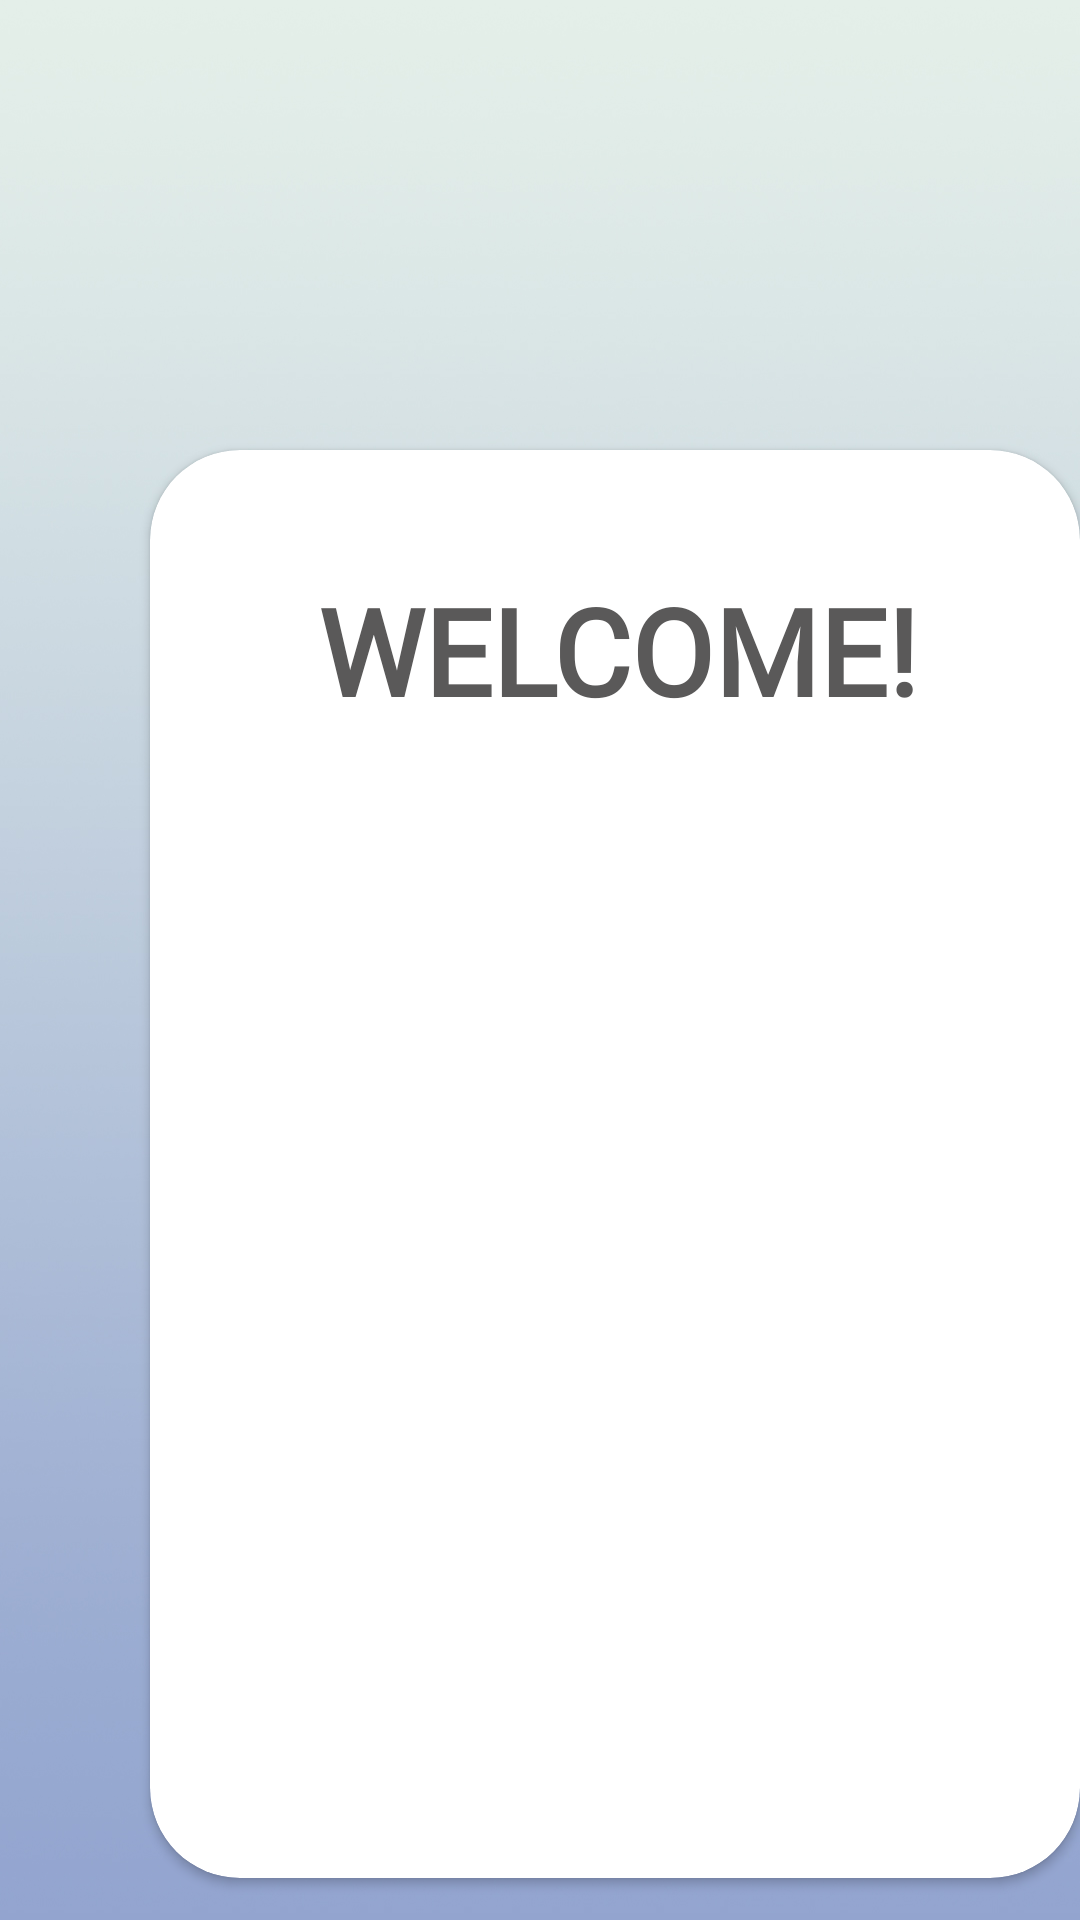

Produce the Android XML layout that renders to this screen, including the resource entries it uses.
<!-- AndroidManifest.xml: activity theme AppTheme.Users -->
<!-- res/layout/activity_display_qr.xml -->
<?xml version="1.0" encoding="utf-8"?>
<RelativeLayout xmlns:android="http://schemas.android.com/apk/res/android"
    xmlns:app="http://schemas.android.com/apk/res-auto"
    xmlns:tools="http://schemas.android.com/tools"
    android:layout_width="match_parent"
    android:layout_height="match_parent"
    tools:context=".DisplayQRActivity"
    android:background="@drawable/background_attendee">

    <androidx.cardview.widget.CardView
        android:layout_width="315dp"
        android:layout_height="476dp"
        android:layout_marginTop="150dp"
        android:layout_marginLeft="50dp"
        tools:layout_editor_absoluteX="59dp"
        tools:layout_editor_absoluteY="146dp"
        app:cardCornerRadius="30dp">

        <ImageView
            android:id="@+id/qr_image"
            android:layout_width="260dp"
            android:layout_height="260dp"
            android:layout_marginTop="120dp"
            android:layout_marginLeft="25dp"
            android:layout_marginBottom="369dp" />

        <TextView
            android:id="@+id/attendeeName"
            android:layout_width="252dp"
            android:layout_height="wrap_content"
            android:layout_marginLeft="30dp"
            android:layout_marginTop="85dp"
            android:fontFamily="@font/montserrat_regular"
            android:gravity="center"
            android:textColor="#5A5959"
            android:textSize="20sp"
            android:textStyle="bold" />

        <TextView
            android:layout_width="252dp"
            android:layout_height="wrap_content"
            android:layout_marginLeft="30dp"
            android:layout_marginTop="40dp"
            android:fontFamily="@font/theboldfont"
            android:gravity="center"
            android:text="WELCOME!"
            android:textColor="#5A5959"
            android:textSize="40dp"
            android:textStyle="bold" />
    </androidx.cardview.widget.CardView>
</RelativeLayout>
<!-- resources referenced by this layout -->
<resources>
  <!-- drawable background_attendee: jpg bitmap (drawable-xxhdpi, 153098 bytes) -->
  <style name="AppTheme.Users" parent="Theme.AppCompat.Light.NoActionBar">
          <item name="colorPrimary">@color/colorSecondaryUser</item>
          <item name="colorPrimaryDark">@color/colorPrimaryUser</item>
          <item name="colorAccent">@color/colorAccentUser</item>
      </style>
  <color name="colorSecondaryUser">#36D1DC</color>
  <color name="colorPrimaryUser">#5B86E5</color>
  <color name="colorAccentUser">#ffffff</color>
  
      //color for login
</resources>
